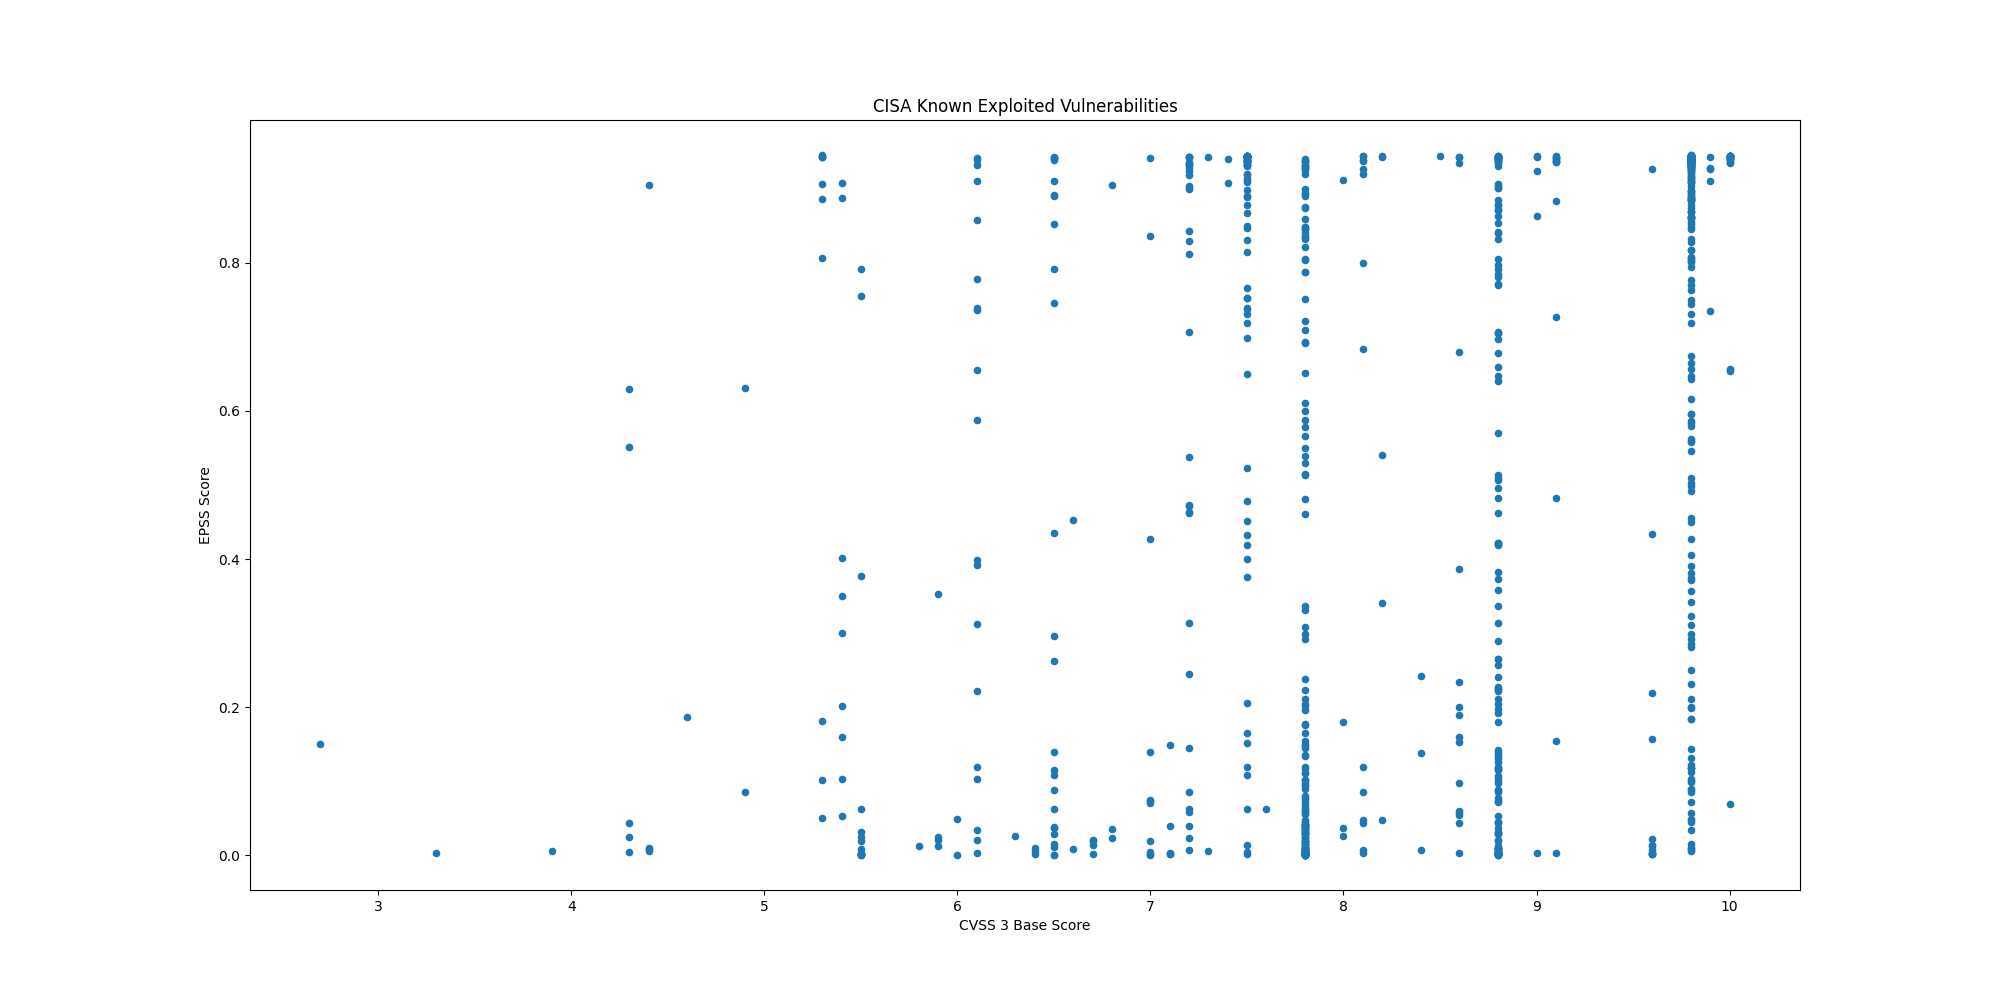

The table this chart was drawn from, first rows:
CVE, CVSS3, EPSS, EPSS Percentile, Description, Date
CVE-2025-4632, 9.8, 0.6561, 0.9838, Samsung MagicINFO 9 Server contains a pa…, 2025-05-22
CVE-2023-38950, 7.5, 0.8674, 0.9939, ZKTeco BioTime contains a path traversal…, 2025-05-19
CVE-2024-27443, 6.1, 0.2213, 0.9549, Zimbra Collaboration contains a cross-si…, 2025-05-19
CVE-2025-27920, , 0.625, 0.9826, Srimax Output Messenger contains a direc…, 2025-05-19
CVE-2024-11182, 6.1, 0.3983, 0.9715, MDaemon Email Server contains a cross-si…, 2025-05-19
CVE-2025-4428, 8.8, 0.289, 0.9633, Ivanti Endpoint Manager Mobile (EPMM) co…, 2025-05-19
CVE-2025-4427, 7.5, 0.7305, 0.987, Ivanti Endpoint Manager Mobile (EPMM) co…, 2025-05-19
CVE-2025-42999, , 0.1471, 0.9416, SAP NetWeaver Visual Composer Metadata U…, 2025-05-15
CVE-2024-12987, 9.8, 0.7635, 0.9887, DrayTek Vigor2960, Vigor300B, and Vigor3…, 2025-05-15
CVE-2025-4664, 4.3, 0.0243, 0.844, Google Chromium contains an insufficient…, 2025-05-15
CVE-2025-32756, 9.8, 0.08833, 0.9211, Fortinet FortiFone, FortiVoice, FortiNDR…, 2025-05-14
CVE-2025-32709, 7.8, 0.03746, 0.875, Microsoft Windows Ancillary Function Dri…, 2025-05-13
CVE-2025-30397, , 0.1087, 0.9304, Microsoft Windows Scripting Engine conta…, 2025-05-13
CVE-2025-32706, 7.8, 0.09304, 0.9235, Microsoft Windows Common Log File System…, 2025-05-13
CVE-2025-32701, 7.8, 0.03712, 0.8745, Microsoft Windows Common Log File System…, 2025-05-13
CVE-2025-30400, 7.8, 0.03712, 0.8745, Microsoft Windows DWM Core Library conta…, 2025-05-13
CVE-2025-47729, 4.9, 0.08548, 0.9196, TeleMessage TM SGNL contains a hidden fu…, 2025-05-12
CVE-2024-11120, 9.8, 0.5455, 0.9788, Multiple GeoVision devices contain an OS…, 2025-05-07
CVE-2024-6047, , 0.754, 0.9882, Multiple GeoVision devices contain an OS…, 2025-05-07
CVE-2025-27363, 8.1, 0.6842, 0.9851, FreeType contains an out-of-bounds write…, 2025-05-06
CVE-2025-3248, 9.8, 0.926, 0.9974, Langflow contains a missing authenticati…, 2025-05-05
CVE-2025-34028, 10.0, 0.6537, 0.9837, Commvault Command Center contains a path…, 2025-05-02
CVE-2024-58136, 9.8, 0.2858, 0.9628, Yii Framework contains an improper prote…, 2025-05-02
CVE-2024-38475, , 0.924, 0.9972, Apache HTTP Server contains an improper …, 2025-05-01
CVE-2023-44221, 7.2, 0.4625, 0.9751, SonicWall SMA100 appliances contain an O…, 2025-05-01
CVE-2025-31324, 9.8, 0.7773, 0.9894, SAP NetWeaver Visual Composer Metadata U…, 2025-04-29
CVE-2025-1976, 6.7, 0.02054, 0.8303, Broadcom Brocade Fabric OS contains a co…, 2025-04-28
CVE-2025-42599, 9.8, 0.1311, 0.9376, Qualitia Active! Mail contains a stack-b…, 2025-04-28
CVE-2025-3928, 8.8, 0.1165, 0.9331, Commvault Web Server contains an unspeci…, 2025-04-28
CVE-2025-24054, 5.4, 0.3499, 0.9683, Microsoft Windows NTLM contains an exter…, 2025-04-17
CVE-2025-31201, , 0.00243, 0.4779, Apple iOS, iPadOS, macOS, and other Appl…, 2025-04-17
CVE-2025-31200, , 0.0021, 0.4392, Apple iOS, iPadOS, macOS, and other Appl…, 2025-04-17
CVE-2021-20035, 6.5, 0.1393, 0.9398, SonicWall SMA100 appliances contain an O…, 2025-04-16
CVE-2024-53150, 7.1, 0.00193, 0.4188, Linux Kernel contains an out-of-bounds r…, 2025-04-09
CVE-2024-53197, , 0.00145, 0.3605, Linux Kernel contains an out-of-bounds a…, 2025-04-09
CVE-2025-29824, 7.8, 0.01857, 0.8219, Microsoft Windows Common Log File System…, 2025-04-08
CVE-2025-30406, 9.8, 0.8456, 0.9927, Gladinet CentreStack and Triofox contain…, 2025-04-08
CVE-2025-31161, 9.8, 0.8174, 0.9914, CrushFTP contains an authentication bypa…, 2025-04-07
CVE-2025-22457, 9.8, 0.2813, 0.9623, Ivanti Connect Secure, Policy Secure, an…, 2025-04-04
CVE-2025-24813, 9.8, 0.9339, 0.9981, Apache Tomcat contains a path equivalenc…, 2025-04-01
CVE-2024-20439, 9.8, 0.8888, 0.995, Cisco Smart Licensing Utility contains a…, 2025-03-31
CVE-2025-2783, , 0.0679, 0.9085, Google Chromium Mojo on Windows contains…, 2025-03-27
CVE-2019-9875, 8.8, 0.1189, 0.9338, Sitecore CMS and Experience Platform (XP…, 2025-03-26
CVE-2019-9874, 9.8, 0.1839, 0.9492, Sitecore CMS and Experience Platform (XP…, 2025-03-26
CVE-2025-30154, 8.6, 0.3864, 0.9708, reviewdog action-setup GitHub Action con…, 2025-03-24
CVE-2024-48248, 8.6, 0.9353, 0.9982, NAKIVO Backup and Replication contains a…, 2025-03-19
CVE-2025-1316, 9.8, 0.7451, 0.9878, Edimax IC-7100 IP camera contains an OS …, 2025-03-19
CVE-2025-30066, 8.6, 0.6794, 0.9848, tj-actions/changed-files GitHub Action c…, 2025-03-18
CVE-2025-24472, 9.8, 0.09968, 0.9266, Fortinet FortiOS and FortiProxy contain …, 2025-03-18
CVE-2025-21590, 4.4, 0.00963, 0.7552, Juniper Junos OS contains an improper is…, 2025-03-13
CVE-2025-24201, 8.8, 0.00089, 0.2666, Apple iOS, iPadOS, macOS, and other Appl…, 2025-03-13
CVE-2025-24993, 7.8, 0.02363, 0.8419, Microsoft Windows New Technology File Sy…, 2025-03-11
CVE-2025-24991, 5.5, 0.03088, 0.8621, Microsoft Windows New Technology File Sy…, 2025-03-11
CVE-2025-24985, , 0.01375, 0.7938, Microsoft Windows Fast FAT File System D…, 2025-03-11
CVE-2025-24984, 4.6, 0.1872, 0.9497, Microsoft Windows New Technology File Sy…, 2025-03-11
CVE-2025-24983, 7.0, 0.01889, 0.8233, Microsoft Windows Win32 Kernel Subsystem…, 2025-03-11
CVE-2025-26633, 7.0, 0.07359, 0.9125, Microsoft Windows Management Console (MM…, 2025-03-11
CVE-2024-13161, 7.5, 0.8987, 0.9956, Ivanti Endpoint Manager (EPM) contains a…, 2025-03-10
CVE-2024-13160, 7.5, 0.9115, 0.9963, Ivanti Endpoint Manager (EPM) contains a…, 2025-03-10
CVE-2024-13159, 7.5, 0.9328, 0.998, Ivanti Endpoint Manager (EPM) contains a…, 2025-03-10
... 978 more rows
